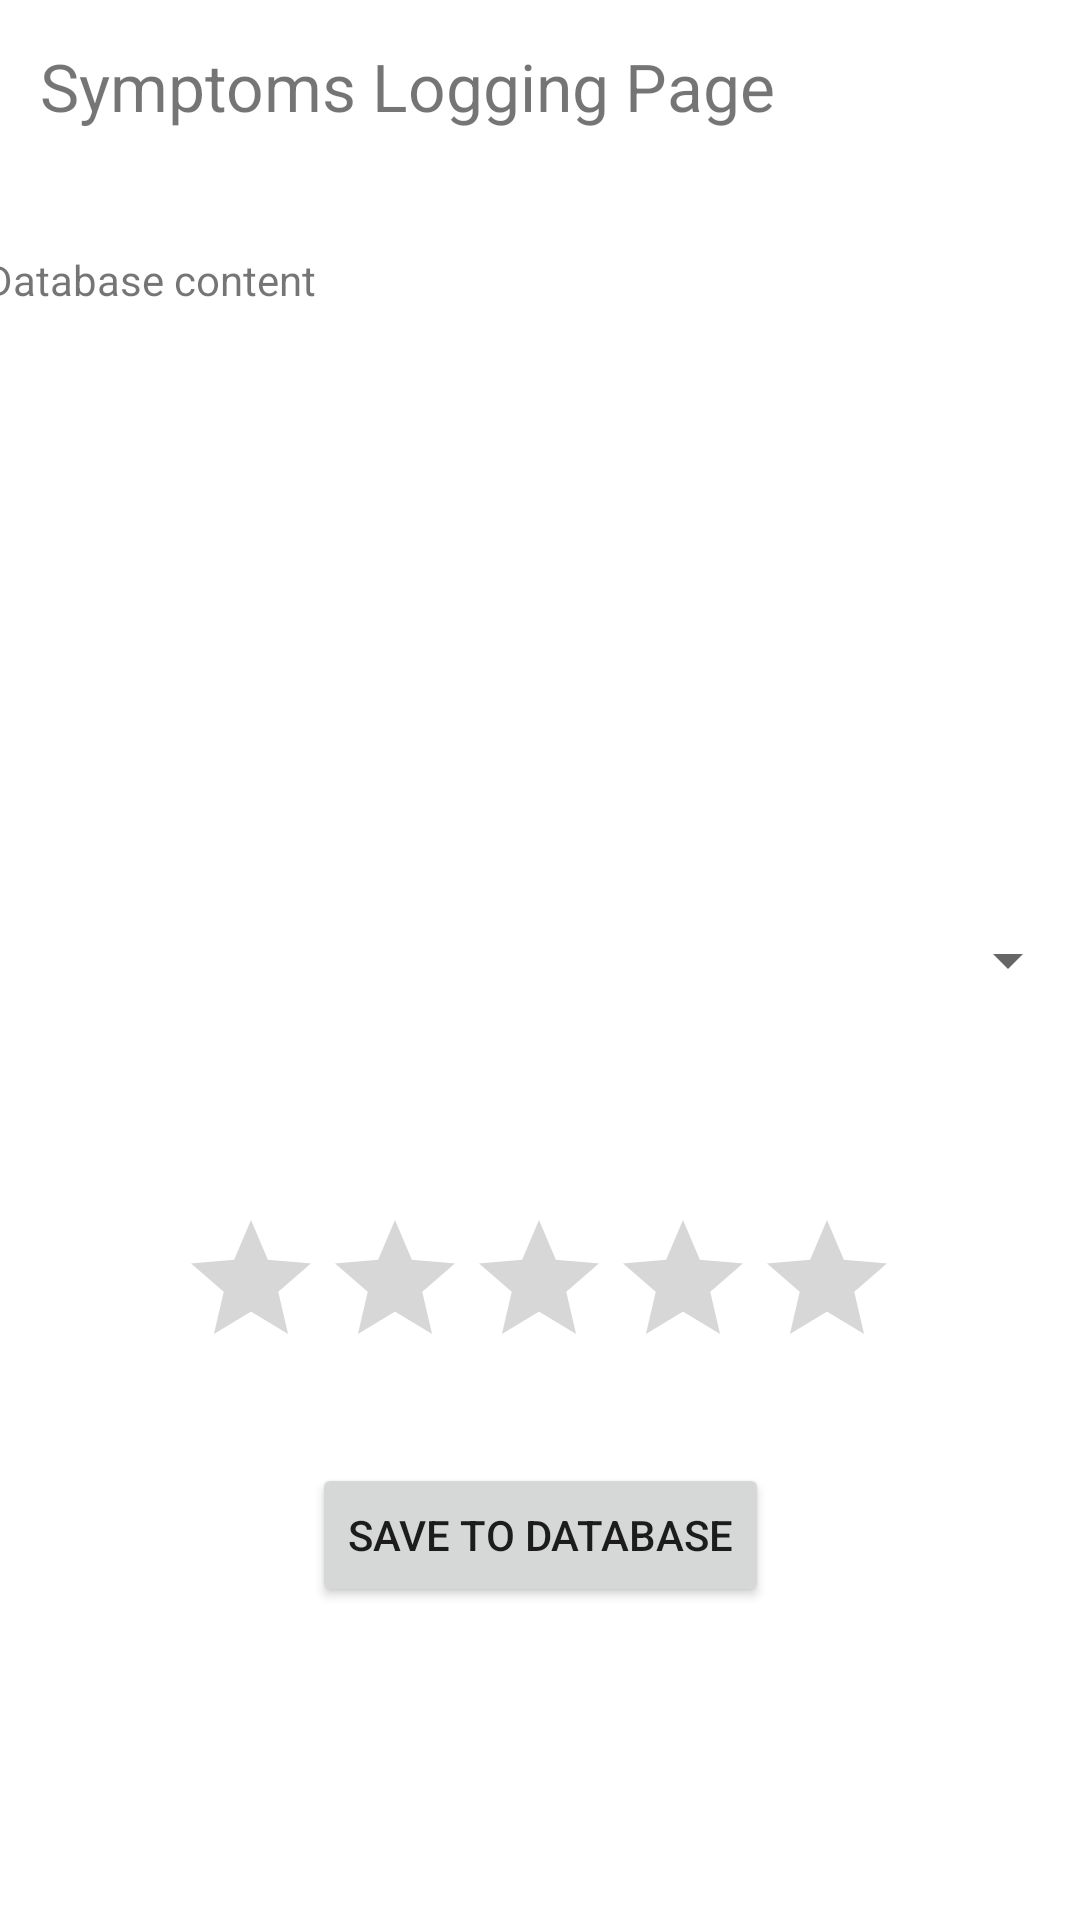

The Android layout XML behind this screen, and the referenced resources:
<!-- AndroidManifest.xml: application theme Theme.COVID19SymptomsTracker -->
<!-- res/layout/activity_second_screen.xml -->
<?xml version="1.0" encoding="utf-8"?>
<androidx.constraintlayout.widget.ConstraintLayout xmlns:android="http://schemas.android.com/apk/res/android"
    xmlns:app="http://schemas.android.com/apk/res-auto"
    xmlns:tools="http://schemas.android.com/tools"
    android:layout_width="match_parent"
    android:layout_height="match_parent"
    tools:context=".SecondScreen">

    <TextView
        android:id="@+id/textView2"
        android:layout_width="325dp"
        android:layout_height="36dp"
        android:text="Symptoms Logging Page"
        android:textSize="22dp"
        app:layout_constraintBottom_toBottomOf="parent"
        app:layout_constraintEnd_toEndOf="parent"
        app:layout_constraintHorizontal_bias="0.383"
        app:layout_constraintStart_toStartOf="parent"
        app:layout_constraintTop_toTopOf="parent"
        app:layout_constraintVertical_bias="0.023" />

    <TextView
        android:id="@+id/textView3"
        android:layout_width="368dp"
        android:layout_height="172dp"
        android:text="Database content"
        app:layout_constraintBottom_toBottomOf="parent"
        app:layout_constraintEnd_toEndOf="parent"
        app:layout_constraintHorizontal_bias="0.673"
        app:layout_constraintStart_toStartOf="parent"
        app:layout_constraintTop_toTopOf="parent"
        app:layout_constraintVertical_bias="0.179" />

    <Spinner
        android:id="@+id/spinner"
        android:layout_width="match_parent"
        android:layout_height="wrap_content"
        app:layout_constraintBottom_toBottomOf="parent"
        app:layout_constraintEnd_toEndOf="parent"
        app:layout_constraintHorizontal_bias="0.0"
        app:layout_constraintStart_toStartOf="parent"
        app:layout_constraintTop_toTopOf="parent" />

    <RatingBar
        android:id="@+id/ratingBar"
        android:layout_width="wrap_content"
        android:layout_height="wrap_content"
        android:layout_marginTop="70dp"
        app:layout_constraintBottom_toBottomOf="parent"
        app:layout_constraintEnd_toEndOf="parent"
        app:layout_constraintHorizontal_bias="0.497"
        app:layout_constraintStart_toStartOf="parent"
        app:layout_constraintTop_toBottomOf="@+id/spinner"
        app:layout_constraintVertical_bias="0.003" />

    <Button
        android:id="@+id/button6"
        android:layout_width="wrap_content"
        android:layout_height="wrap_content"
        android:text="Save to Database"
        app:layout_constraintBottom_toBottomOf="parent"
        app:layout_constraintEnd_toEndOf="parent"
        app:layout_constraintStart_toStartOf="parent"
        app:layout_constraintTop_toTopOf="parent"
        app:layout_constraintVertical_bias="0.824" />

</androidx.constraintlayout.widget.ConstraintLayout>
<!-- resources referenced by this layout -->
<resources>
  <style name="Theme.COVID19SymptomsTracker" parent="Theme.MaterialComponents.DayNight.DarkActionBar">
          
          <item name="colorPrimary">@color/purple_500</item>
          <item name="colorPrimaryVariant">@color/purple_700</item>
          <item name="colorOnPrimary">@color/white</item>
          
          <item name="colorSecondary">@color/teal_200</item>
          <item name="colorSecondaryVariant">@color/teal_700</item>
          <item name="colorOnSecondary">@color/black</item>
          
          <item name="android:statusBarColor" tools:targetApi="l">?attr/colorPrimaryVariant</item>
          
      </style>
  <!-- not gathered from this repository: default colours our renderer supplied (Android Studio template values) -->
  <color name="purple_500">#FF6200EE</color>
  <color name="purple_700">#FF3700B3</color>
  <color name="teal_200">#FF03DAC5</color>
  <color name="teal_700">#FF018786</color>
  <color name="black">#FF000000</color>
  <color name="white">#FFFFFFFF</color>
</resources>
